Run: headless pygame with SDL's dummy video driver; simulated clock (each Clock.tick advances the game by its frame time, no real sleeping); random seed 0; keys injected as events and as key.get_pressed() state; no mouse input.
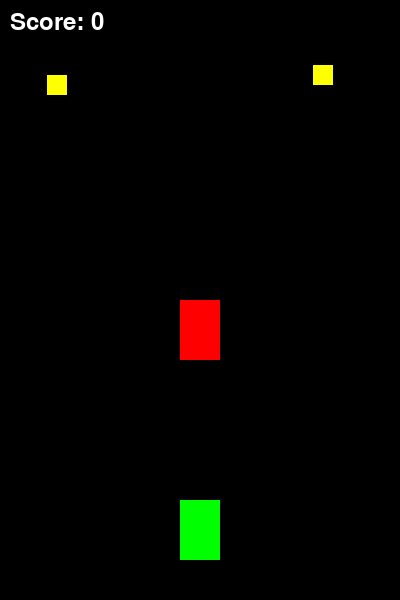
Frame 1 of 4 · flips 1–60 · no input
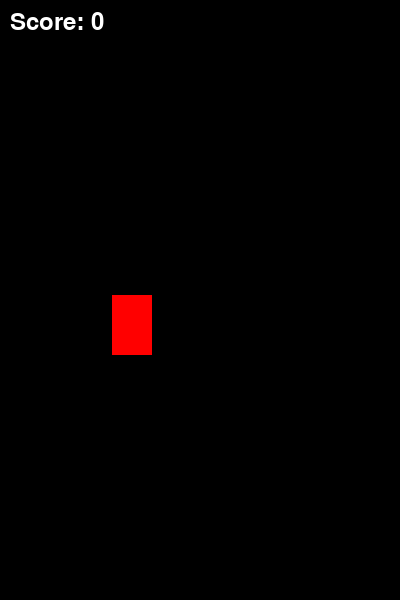
Frame 2 of 4 · flips 61–180 · tapped SPACE, RETURN · held RIGHT (→), D
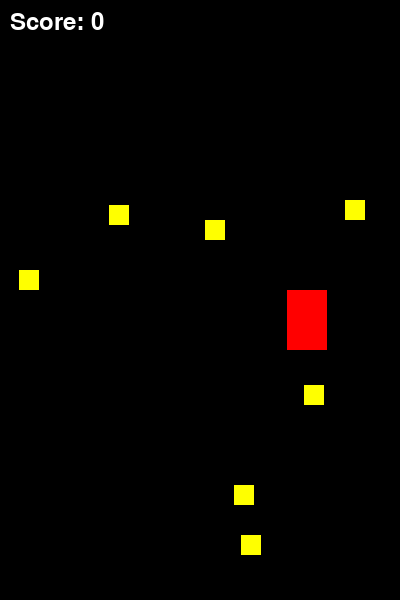
Frame 3 of 4 · flips 181–300 · held DOWN (↓), S
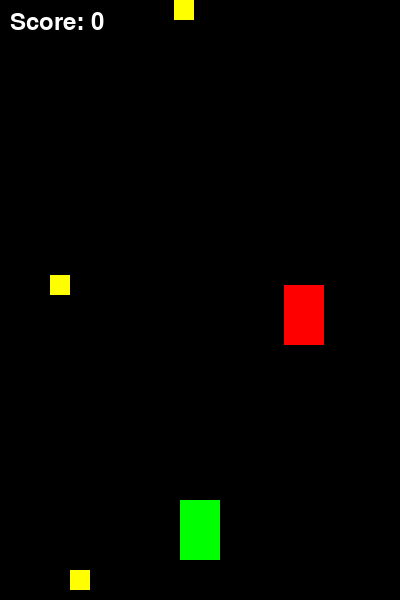
Frame 4 of 4 · flips 301–420 · held LEFT (←), A, UP (↑), W

The pygame program that drew these frames:

import pygame, random

pygame.init()
screen = pygame.display.set_mode((400, 600))
clock = pygame.time.Clock()

player = pygame.Rect(180, 500, 40, 60)
enemy = pygame.Rect(180, 0, 40, 60)

coins = []
score = 0
enemy_speed = 5

font = pygame.font.SysFont(None, 36)

def spawn_coin():
    return {
        "rect": pygame.Rect(random.randint(0, 360), -20, 20, 20),
        "value": random.choice([1, 3, 5])
    }

running = True
while running:
    for e in pygame.event.get():
        if e.type == pygame.QUIT:
            running = False

    keys = pygame.key.get_pressed()
    if keys[pygame.K_LEFT]: player.x -= 5
    if keys[pygame.K_RIGHT]: player.x += 5

    # enemy
    enemy.y += enemy_speed
    if enemy.y > 600:
        enemy.y = 0
        enemy.x = random.randint(0, 360)

    # spawn coins
    if random.randint(1, 40) == 1:
        coins.append(spawn_coin())

    for coin in coins:
        coin["rect"].y += 5

    # collision
    for coin in coins[:]:
        if player.colliderect(coin["rect"]):
            score += coin["value"]
            coins.remove(coin)

    # increase speed
    if score >= 10:
        enemy_speed = 8

    # draw
    screen.fill((0,0,0))
    pygame.draw.rect(screen, (0,255,0), player)
    pygame.draw.rect(screen, (255,0,0), enemy)

    for coin in coins:
        pygame.draw.rect(screen, (255,255,0), coin["rect"])

    text = font.render(f"Score: {score}", True, (255,255,255))
    screen.blit(text, (10,10))

    pygame.display.flip()
    clock.tick(60)
